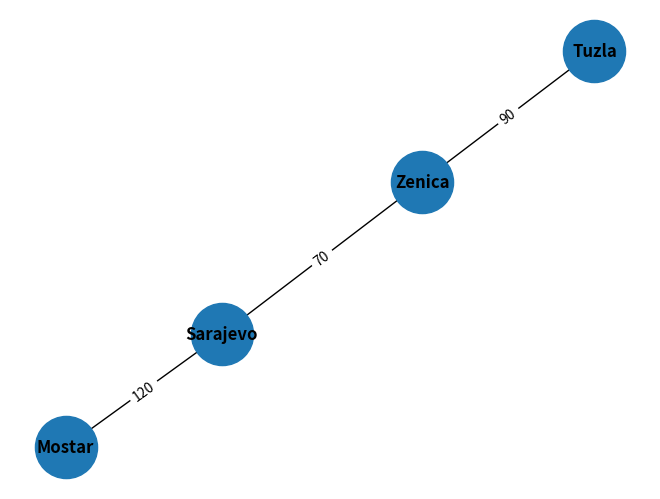

The script that saved this image:
import networkx as nx #!pip install networkx
import matplotlib.pyplot as plt

# Definišemo graf kao rječnik gdje je ključ grad,
# a vrijednost drugi rječnik: susjedni grad -> udaljenost
weighted_graph = {
    "Sarajevo": {"Zenica": 70, "Mostar": 120},
    "Zenica": {"Sarajevo": 70, "Tuzla": 90},
    "Mostar": {"Sarajevo": 120},
    "Tuzla": {"Zenica": 90}
}

# Kreiramo NetworkX graf
G = nx.Graph()

# Dodajemo ivice i udaljenosti u G
for city, neighbors in weighted_graph.items():
    for neighbor, cost in neighbors.items():
        # Dodajemo vezu između dva grada
        # cost se pohranjuje kao težina ivice
        G.add_edge(city, neighbor, weight=cost)

# Layout određuje raspored čvorova na ekranu
pos = nx.spring_layout(G)

# Crtamo čvorove i veze
nx.draw(G, pos, with_labels=True, node_size=2000, font_weight='bold')

# Dodajemo težine ivica na prikaz
labels = nx.get_edge_attributes(G, 'weight')
nx.draw_networkx_edge_labels(G, pos, edge_labels=labels)

# Prikazujemo grafički prozor
plt.show()
